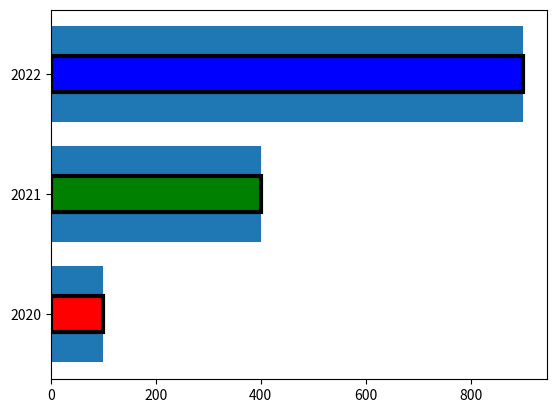

Source code (Python):
import matplotlib.pyplot as plt

""" 
plt.plot([2,3,6,7,10], [1,4,5,8,9], "-", label="PData(km)")
plt.plot([2,3,6,7,10], [1,4,5,8,9], "--", label="PData(km)")
plt.plot([2,3,6,7,10], [1,4,5,8,9], ";"," ." , label="PData(km)")
plt.plot([2,3,6,7,10], [1,4,5,8,9], "-", label="PData(km)")

plt.plot([2,3,6,7,10], [1,4,5,8,9], linestyle="solid", label="PData(km)")
plt.plot([2,3,6,7,10], [1,4,5,8,9], linestyle="dashed", label="PData(km)")
plt.plot([2,3,6,7,10], [1,4,5,8,9], linestyle="dotted", label="PData(km)")
plt.plot([2,3,6,7,10], [1,4,5,8,9], linestyle="dashdot", label="PData(km)")
 """

""" # linestyle(0, (픽셀크기, 여백간격))
plt.plot([2,3,6,7,10], [1,4,5,8,9], linestyle=(0, (1, 0)), label="PData(km)")
plt.plot([2,3,6,7,10], [1,4,5,8,9], linestyle=(0, (4, 2)), label="PData(km)")
 """
 
""" plt.plot([1,3,5,7,9], [2,4,6,8,10], "-", color="r", label="Value(m)")
plt.plot([1,3,5,7,9], [2,4,6,8,10], "-", color="C1", label="Value(m)")
plt.plot([1,3,5,7,9], [2,4,6,8,10], "-", color="C6", label="Value(m)")

plt.plot([1,3,5,7,9], [2,4,6,8,10], "-", color="red", label="Value(m)")

plt.plot([1,3,5,7,9], [2,4,6,8,10], "-", color="#75FA8D", label="Value(m)")
plt.plot([1,3,5,7,9], [2,4,6,8,10], "-", color="#88FF44", label="Value(m)")
 """
 
""" 
plt.plot([1,3,5,7,9], [2,4,6,8,10], linestyle="solid", linewidth=10, solid_capstyle="round", label="Value(m)")
plt.plot([1,3,5,7,9], [2,4,6,8,10], linestyle="dashed", linewidth=10, solid_capstyle="round", label="Value(m)")
plt.plot([1,3,5,7,9], [2,4,6,8,10], linestyle="solid", linewidth=10, solid_capstyle="butt", label="Value(m)")
plt.plot([1,3,5,7,9], [2,4,6,8,10], linestyle="dashed", linewidth=10, solid_capstyle="butt", label="Value(m)")
"""

"""                              	# c=cyan d=diamond
plt.plot([2,3,6,7,10], [1,4,5,8,9], "cd", label="PData(km)")
plt.plot([2,3,6,7,10], [1,4,5,8,9], "k", label="PData(km)")
plt.plot([2,3,6,7,10], [1,4,5,8,9], "y", label="PData(km)")
plt.plot([2,3,6,7,10], [1,4,5,8,9], "bo", label="PData(km)")
plt.plot([2,3,6,7,10], [1,4,5,8,9], "bo-", label="PData(km)")
plt.plot([2,3,6,7,10], [1,4,5,8,9], "bo--", label="PData(km)")

plt.plot([2,3,6,7,10], [1,4,5,8,9], marker="H", label="PData(km)")
plt.plot([2,3,6,7,10], [1,4,5,8,9], marker=11, label="PData(km)")
plt.plot([2,3,6,7,10], [1,4,5,8,9], marker="s", label="PData(km)")
 """
""" 
xdata = [2,3,6,7,10]
ydata = [1,4,5,8,9]
y1data = [2,4,6,8,10]

plt.plot(xdata,ydata)
plt.xlabel("x_data")
plt.ylabel("y_data")

plt.fill_between(xdata[1:4], ydata[1:4], alpha=0.5)
plt.fill_between(xdata[2:4], ydata[2:4], alpha=0.5)
plt.fill_between(xdata[1:3], ydata[1:3], alpha=0.5)
plt.fill_between(xdata[1:3], ydata[1:3], alpha=0.5)

plt.fill_betweenx(ydata[1:3], xdata[1:3], alpha=0.3)
plt.fill_betweenx(ydata[0:4], xdata[1:3], alpha=0.3)

#plt.plot([1,3,5,7,9],[2,4,6,8,10])
plt.plot(xdata, ydata)
plt.fill_between(xdata[1:4], ydata[1:4], y1data[1:4], alpha=0.5)
plt.fill_between(xdata[1:3], ydata[1:3], y1data[1:3], alpha=0.5)
plt.fill_between(xdata[1:3], ydata[1:3], y1data[1:3], color ="C1")

plt.fill([2.9, 2.9, 7.1, 7.1], [2.5, 5.0, 8.5, 6.0], alpha=0.5)
plt.fill([1.9, 1.9, 3.1, 3.1], [0.5, 2.5, 2.5, 4.5], alpha=0.5)
 
plt.show()
 """

""" 
dic_val = {"x_data": [2,3,6,7,10], "y_data": [1,4,5,8,9]}
dic1_val = {"x1_data": [1,3,5,7,9], "y2_data": [2,4,6,8,10]}

plt.plot("x_data", "y_data", data=dic_val, label="PData(km)")
plt.plot("x1_data", "y1_data", data=dic1_val, label="value(m)")
plt.xlabel("x-data")
plt.ylabel("y-data") 
 
plt.grid()

# x축 그리드
plt.grid(axis="x")

# y축 그리드
plt.grid(axis="y")

# 색상 설정
plt.grid(axis="y", color="g")
plt.grid(axis="y", color="b")

# 투명도 설정
plt.grid(axis="y", color="g", alpha=0.5)

# 선 종류 선택
plt.grid(axis="y", color="g", alpha=0.5, linestyle="-")
plt.grid(axis="x", color="r", alpha=0.5, linestyle="--")
plt.grid(axis="y", color="g", alpha=0.5, linestyle="-.")

plt.xticks()
plt.yticks()

# 임의 데이터 지정
plt.xticks([0,1,2,3,4,5,6,7,8,9,10])
plt.yticks([0,1,2,3,4,5,6,7,8,9,10])

# 라벨 지정
plt.xticks([1,2,3,4,5,6,7,8,9,10], labels=["one", "two", "three", "four", "five", "six", "seven", "eight", "nine", "ten"])
plt.yticks([0,1,2,3,4,5,6,7,8,9,10,11], labels=["Jan", "Feb", "Mar", "Apr", "May", "Jun", "Jul", "Aug", "Sep", "Oct", "Nov", "Dec"])

# 눈금 안쪽/바깥쪽 지정
plt.tick_params(axis="x", direction="in")
plt.tick_params(axis="x", direction="out")
plt.tick_params(axis="y", direction="in")
plt.tick_params(axis="y", direction="out")

plt.show() 
  """


x_years = ['2020', '2021', '2022']
y_data = [100, 400, 900]
clr = ["r", "g", "b"]

""" plt.bar(x_years, y_data)

plt.bar(x_years, y_data, color="g")
plt.bar(x_years, y_data, color="C7")
plt.bar(x_years, y_data, color="#88FF44")

clr=["C2","lime","r"]
plt.bar(x_years, y_data, color=clr)

plt.bar(x_years, y_data, color=clr, width=2)

plt.bar(x_years, y_data, color=clr, align="edge", width=0.5)
plt.bar(x_years, y_data, color=clr, align="center", width=0.5)

# 라인 색 선택
plt.bar(x_years, y_data, color=clr, align="center", edgecolor="black", width=0.5)

# 테두리 라인 설정
plt.bar(x_years, y_data, color=clr, align="center", edgecolor="black", linewidth=3, width=0.5)


plt.xticks()
plt.yticks()
 """

plt.barh(x_years, y_data)

#   {x축 데이터}{y축 데이터}{색설정} {위치설정} {테두리색설정} {선두께} {그래프 두께}
plt.barh(x_years, y_data, color=clr, align="center", edgecolor="black", linewidth=3, height=0.3)


plt.show()


